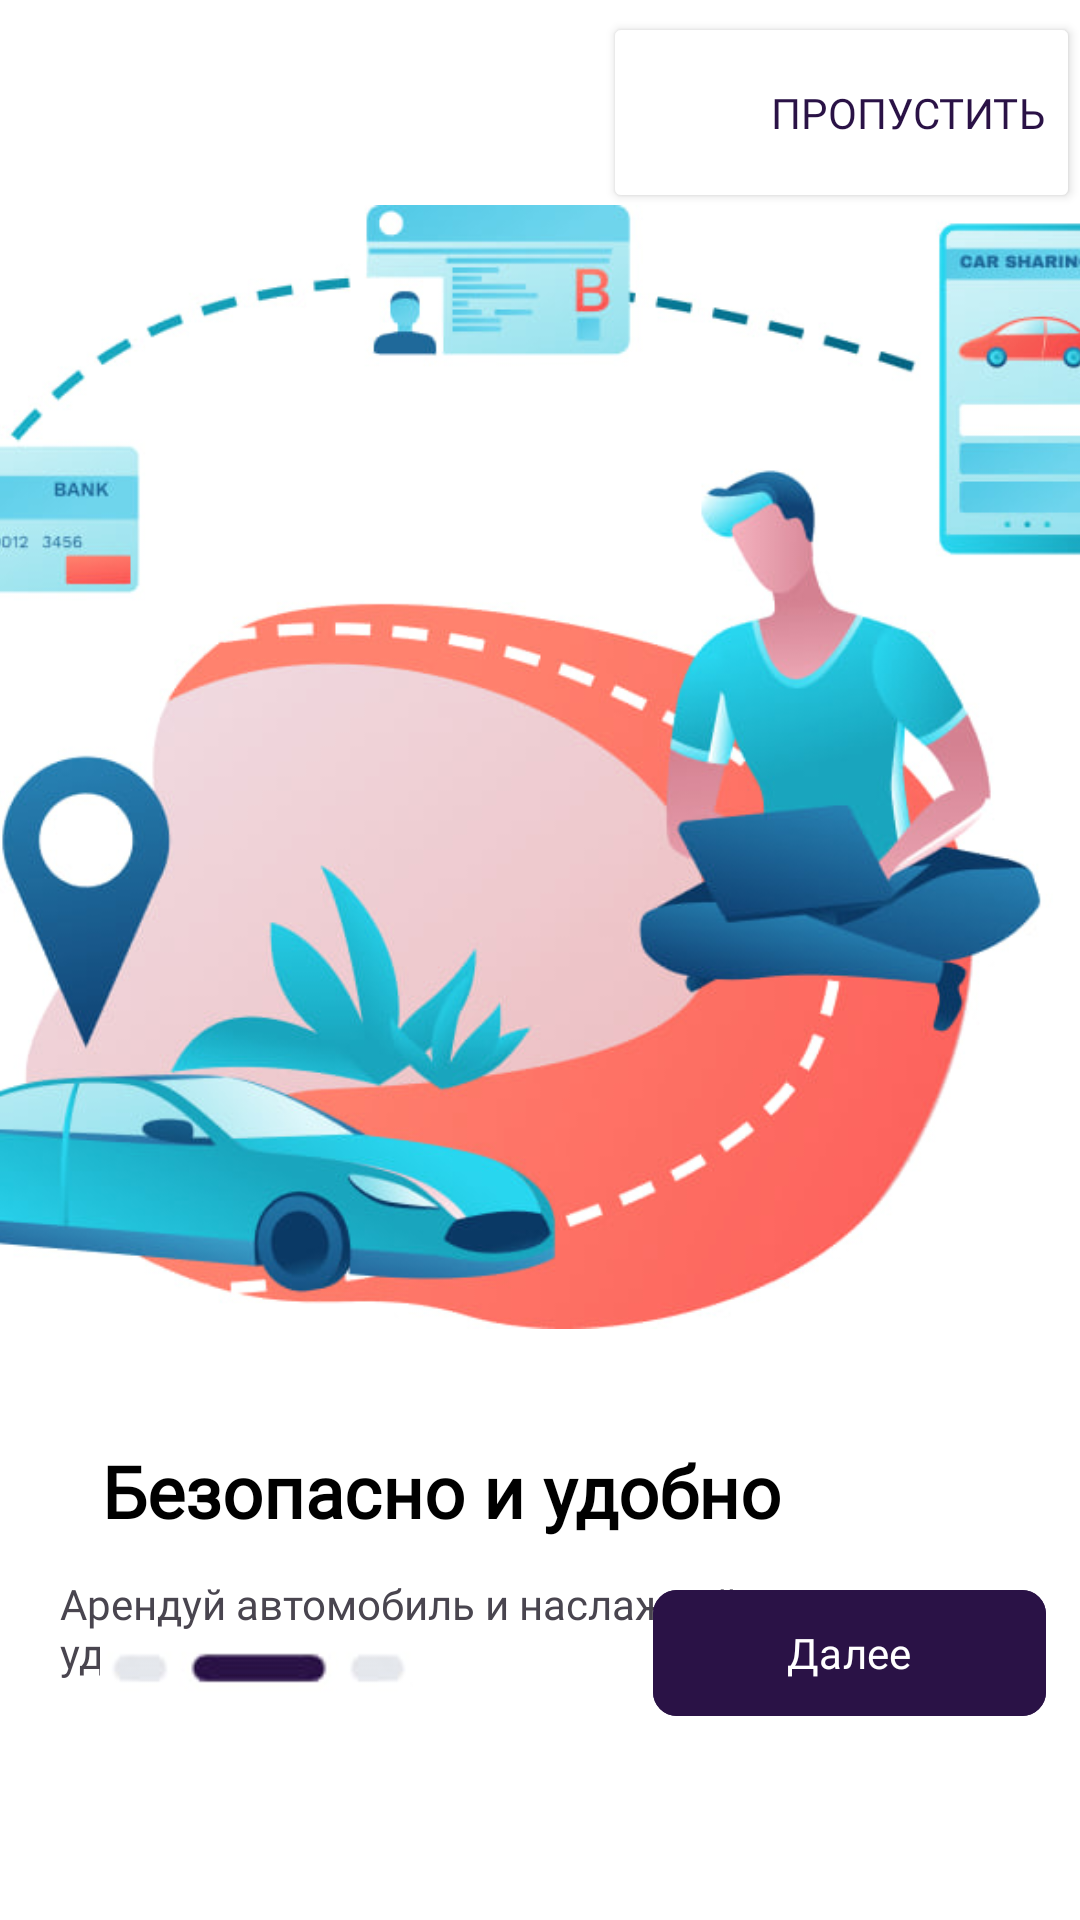

The Android layout XML behind this screen, and the referenced resources:
<!-- AndroidManifest.xml: application theme Theme.CarrApp -->
<!-- res/layout/onboarding_second.xml -->
<?xml version="1.0" encoding="utf-8"?>
<androidx.constraintlayout.widget.ConstraintLayout xmlns:android="http://schemas.android.com/apk/res/android"
    xmlns:app="http://schemas.android.com/apk/res-auto"
    xmlns:tools="http://schemas.android.com/tools"
    android:layout_width="match_parent"
    android:layout_height="match_parent"
    android:background="@color/white">

    <Button
        android:id="@+id/missButton2"
        android:layout_width="159dp"
        android:layout_height="67dp"
        android:layout_marginTop="4dp"
        android:backgroundTint="@color/white"
        android:fontFamily="@font/montserrat_bold"
        android:text="@string/miss"
        android:textAlignment="textEnd"
        android:textColor="#2A1246"
        android:textSize="14sp"
        app:layout_constraintEnd_toEndOf="parent"
        app:layout_constraintHorizontal_bias="1.0"
        app:layout_constraintStart_toStartOf="parent"
        app:layout_constraintTop_toTopOf="parent" />

    <ImageView
        android:id="@+id/safeSharingView"
        android:layout_width="416dp"
        android:layout_height="410dp"
        app:layout_constraintBottom_toBottomOf="parent"
        app:layout_constraintEnd_toEndOf="parent"
        app:layout_constraintHorizontal_bias="0.8"
        app:layout_constraintStart_toStartOf="parent"
        app:layout_constraintTop_toTopOf="parent"
        app:layout_constraintVertical_bias="0.221"
        app:srcCompat="@drawable/safe_rent" />

    <TextView
        android:id="@+id/textRent"
        android:layout_width="wrap_content"
        android:layout_height="wrap_content"
        android:layout_marginTop="20dp"
        android:fontFamily="@font/montserrat_bold"
        android:text="Безопасно и удобно"
        android:textColor="#000000"
        android:textSize="24sp"
        android:textStyle="bold"
        app:layout_constraintEnd_toEndOf="parent"
        app:layout_constraintHorizontal_bias="0.255"
        app:layout_constraintStart_toStartOf="parent"
        app:layout_constraintTop_toBottomOf="@+id/safeSharingView" />

    <TextView
        android:id="@+id/textView2"
        android:layout_width="300dp"
        android:layout_height="wrap_content"
        android:layout_marginTop="12dp"
        android:fontFamily="@font/montserrat"
        android:text="Арендуй автомобиль и наслаждайся его удобством"
        android:textAlignment="textStart"
        android:textSize="14sp"
        app:layout_constraintEnd_toEndOf="parent"
        app:layout_constraintHorizontal_bias="0.333"
        app:layout_constraintStart_toStartOf="parent"
        app:layout_constraintTop_toBottomOf="@+id/textRent" />

    <com.google.android.material.button.MaterialButton
        android:id="@+id/buttonNext"
        android:layout_width="131dp"
        android:layout_height="50dp"
        android:layout_marginBottom="64dp"
        android:backgroundTint="#2a1246"
        android:fontFamily="@font/montserrat_medium"
        android:text="Далее"
        android:textColor="@color/white"
        android:textSize="14sp"
        app:cornerRadius="8dp"
        app:layout_constraintBottom_toBottomOf="parent"
        app:layout_constraintEnd_toEndOf="parent"
        app:layout_constraintHorizontal_bias="0.95"
        app:layout_constraintStart_toStartOf="parent" />

    <ImageView
        android:id="@+id/imageView2"
        android:layout_width="123dp"
        android:layout_height="24dp"
        android:layout_marginBottom="72dp"
        app:layout_constraintBottom_toBottomOf="parent"
        app:layout_constraintEnd_toStartOf="@+id/buttonNext"
        app:layout_constraintHorizontal_bias="0.274"
        app:layout_constraintStart_toStartOf="parent"
        app:srcCompat="@drawable/second" />
</androidx.constraintlayout.widget.ConstraintLayout>
<!-- resources referenced by this layout -->
<resources>
  <!-- drawable safe_rent: jpg bitmap (drawable, 70151 bytes) -->
  <!-- drawable second: jpg bitmap (drawable, 1480 bytes) -->
  <string name="miss">Пропустить</string>
  <style name="Theme.CarrApp" parent="Base.Theme.CarrApp" />
  <style name="Base.Theme.CarrApp" parent="Theme.Material3.DayNight.NoActionBar">
          
          
      </style>
  <!-- not gathered from this repository: default colours our renderer supplied (Android Studio template values) -->
  <color name="white">#FFFFFFFF</color>
</resources>
